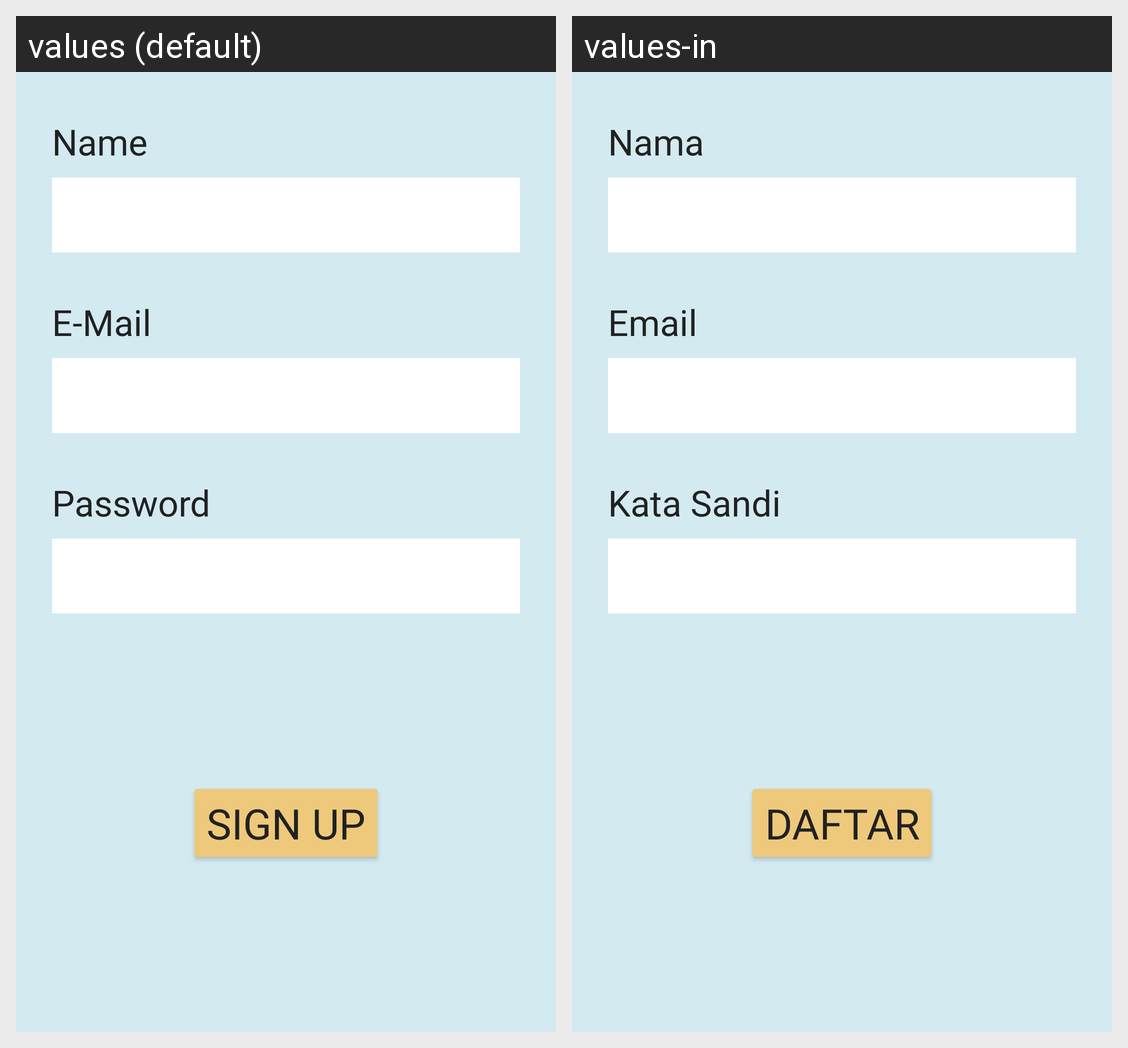

The same Android screen rendered under two of its app's locales, left to right. List the strings drawn on it with the default value and each locale's translation.
Android screen res/layout/activity_sign_up2.xml rendered under 2 locales, left to right: values (default), values-in. Device: Nexus 5 (rendered at 1080×1920; each locale shown at half size, 540×960, under a caption strip naming it); theme Theme.TanahAir.
Strings drawn on this screen, with the default value and each locale's value (text and hints the layout hard-codes, and strings that could not be matched under every locale, appear in the picture but are not listed):

name
  values: Name
  values-in: Nama

e_mail
  values: E-Mail
  values-in: Email

password
  values: Password
  values-in: Kata Sandi

sign_up
  values: SIGN UP
  values-in: Daftar
